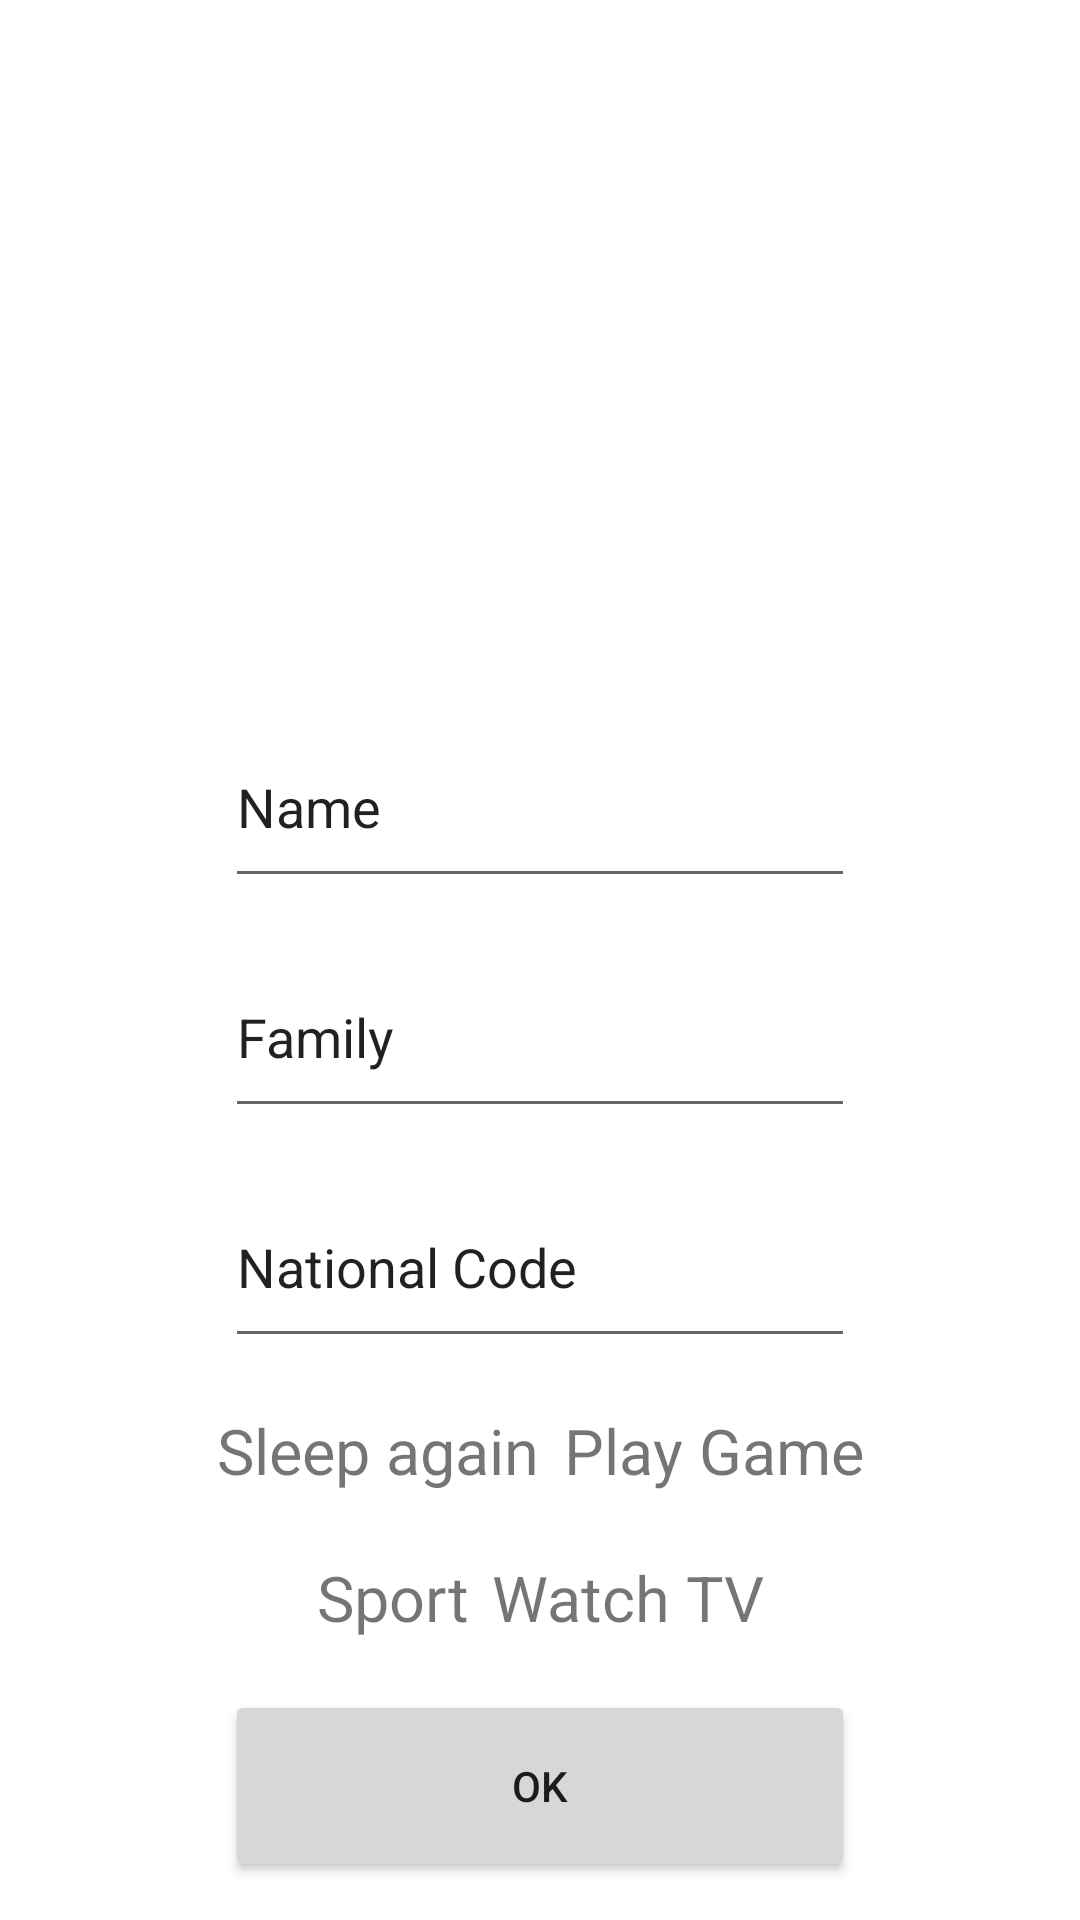

Produce the Android XML layout that renders to this screen, including the resource entries it uses.
<!-- AndroidManifest.xml: application theme Theme.Maktab_HW_18_1 -->
<!-- res/layout/app_dialog.xml -->
<?xml version="1.0" encoding="utf-8"?>
<androidx.constraintlayout.widget.ConstraintLayout xmlns:android="http://schemas.android.com/apk/res/android"
    xmlns:app="http://schemas.android.com/apk/res-auto"
    xmlns:tools="http://schemas.android.com/tools"
    android:layout_width="320dp"
    android:layout_height="560dp"
    android:background="@color/white">


    <ImageView
        android:id="@+id/imageView_dialog"
        android:layout_width="0dp"
        android:layout_height="210dp"
        app:layout_constraintBottom_toTopOf="@+id/person_name"
        app:layout_constraintDimensionRatio="1:1"
        app:layout_constraintEnd_toEndOf="parent"
        app:layout_constraintHorizontal_bias="0.5"
        app:layout_constraintStart_toStartOf="parent"
        app:layout_constraintTop_toTopOf="parent"
        app:layout_constraintVertical_chainStyle="spread"
        tools:srcCompat="@tools:sample/avatars" />



    <EditText
        android:id="@+id/person_name"
        android:layout_width="210dp"
        android:layout_height="64dp"
        android:ems="10"
        android:inputType="text"
        android:text="Name"
        app:layout_constraintBottom_toTopOf="@+id/person_family"
        app:layout_constraintEnd_toEndOf="parent"
        app:layout_constraintHorizontal_bias="0.5"
        app:layout_constraintStart_toStartOf="parent"
        app:layout_constraintTop_toBottomOf="@+id/imageView_dialog" />

    <EditText
        android:id="@+id/person_family"
        android:layout_width="210dp"
        android:layout_height="64dp"
        android:ems="10"
        android:inputType="text"
        android:text="Family"
        app:layout_constraintBottom_toTopOf="@+id/national_code"
        app:layout_constraintEnd_toEndOf="parent"
        app:layout_constraintHorizontal_bias="0.5"
        app:layout_constraintStart_toStartOf="parent"
        app:layout_constraintTop_toBottomOf="@+id/person_name" />

    <EditText
        android:id="@+id/national_code"
        android:layout_width="210dp"
        android:layout_height="64dp"
        android:ems="10"
        android:inputType="text"
        android:text="National Code"
        app:layout_constraintBottom_toTopOf="@+id/Sleep"
        app:layout_constraintEnd_toEndOf="parent"
        app:layout_constraintHorizontal_bias="0.5"
        app:layout_constraintStart_toStartOf="parent"
        app:layout_constraintTop_toBottomOf="@+id/person_family" />


    <TextView
        android:clickable="true"
        android:id="@+id/tv"
        android:layout_width="wrap_content"
        android:layout_height="wrap_content"
        android:text="Watch TV"
        android:padding="4dp"
        android:textAlignment="center"
        android:textSize="21sp"
        app:layout_constraintBottom_toBottomOf="@+id/sport"
        app:layout_constraintEnd_toEndOf="parent"
        app:layout_constraintHorizontal_bias="0.5"
        app:layout_constraintStart_toEndOf="@+id/sport"
        app:layout_constraintTop_toTopOf="@+id/sport"
        app:layout_constraintVertical_bias="0.0"
        android:focusable="true" />

    <TextView
        android:clickable="true"
        android:id="@+id/game"
        android:layout_width="wrap_content"
        android:layout_height="wrap_content"
        android:text="Play Game"
        android:padding="4dp"
        android:textAlignment="center"
        android:textSize="21sp"
        app:layout_constraintBottom_toBottomOf="@+id/Sleep"
        app:layout_constraintEnd_toEndOf="parent"
        app:layout_constraintHorizontal_bias="0.5"
        app:layout_constraintStart_toEndOf="@+id/Sleep"
        app:layout_constraintTop_toTopOf="@+id/Sleep"
        android:focusable="true" />

    <TextView
        android:clickable="true"
        android:id="@+id/sport"
        android:layout_width="wrap_content"
        android:layout_height="wrap_content"
        android:text="Sport"
        android:padding="4dp"
        android:textAlignment="center"
        android:textSize="21sp"
        app:layout_constraintBottom_toTopOf="@+id/don_button"
        app:layout_constraintEnd_toStartOf="@+id/tv"
        app:layout_constraintHorizontal_bias="0.5"
        app:layout_constraintHorizontal_chainStyle="packed"
        app:layout_constraintStart_toStartOf="parent"
        app:layout_constraintTop_toBottomOf="@+id/Sleep"
        android:focusable="true" />

    <TextView
        android:clickable="true"
        android:id="@+id/Sleep"
        android:layout_width="wrap_content"
        android:layout_height="wrap_content"
        android:text="Sleep again"
        android:padding="4dp"
        android:textAlignment="center"
        android:textSize="21sp"
        app:layout_constraintBottom_toTopOf="@+id/sport"
        app:layout_constraintEnd_toStartOf="@+id/game"
        app:layout_constraintHorizontal_bias="0.5"
        app:layout_constraintHorizontal_chainStyle="packed"
        app:layout_constraintStart_toStartOf="parent"
        app:layout_constraintTop_toBottomOf="@+id/national_code"
        android:focusable="true" />

    <Button
        android:id="@+id/don_button"
        android:layout_width="210dp"
        android:layout_height="64dp"
        android:text="OK"
        app:layout_constraintBottom_toBottomOf="parent"
        app:layout_constraintEnd_toEndOf="parent"
        app:layout_constraintHorizontal_bias="0.5"
        app:layout_constraintStart_toStartOf="parent"
        app:layout_constraintTop_toBottomOf="@+id/sport" />

</androidx.constraintlayout.widget.ConstraintLayout>
<!-- resources referenced by this layout -->
<resources>
  <color name="white">#FFFFFFFF</color>
  <style name="Theme.Maktab_HW_18_1" parent="Theme.MaterialComponents.DayNight.DarkActionBar">
          
          <item name="colorPrimary">@color/purple_500</item>
          <item name="colorPrimaryVariant">@color/purple_700</item>
          <item name="colorOnPrimary">@color/white</item>
          
          <item name="colorSecondary">@color/teal_200</item>
          <item name="colorSecondaryVariant">@color/teal_700</item>
          <item name="colorOnSecondary">@color/black</item>
          
          <item name="android:statusBarColor" tools:targetApi="l">?attr/colorPrimaryVariant</item>
          
      </style>
  <color name="purple_500">#FF6200EE</color>
  <color name="purple_700">#FF3700B3</color>
  <color name="teal_200">#FF03DAC5</color>
  <color name="teal_700">#FF018786</color>
  <color name="black">#FF000000</color>
</resources>
